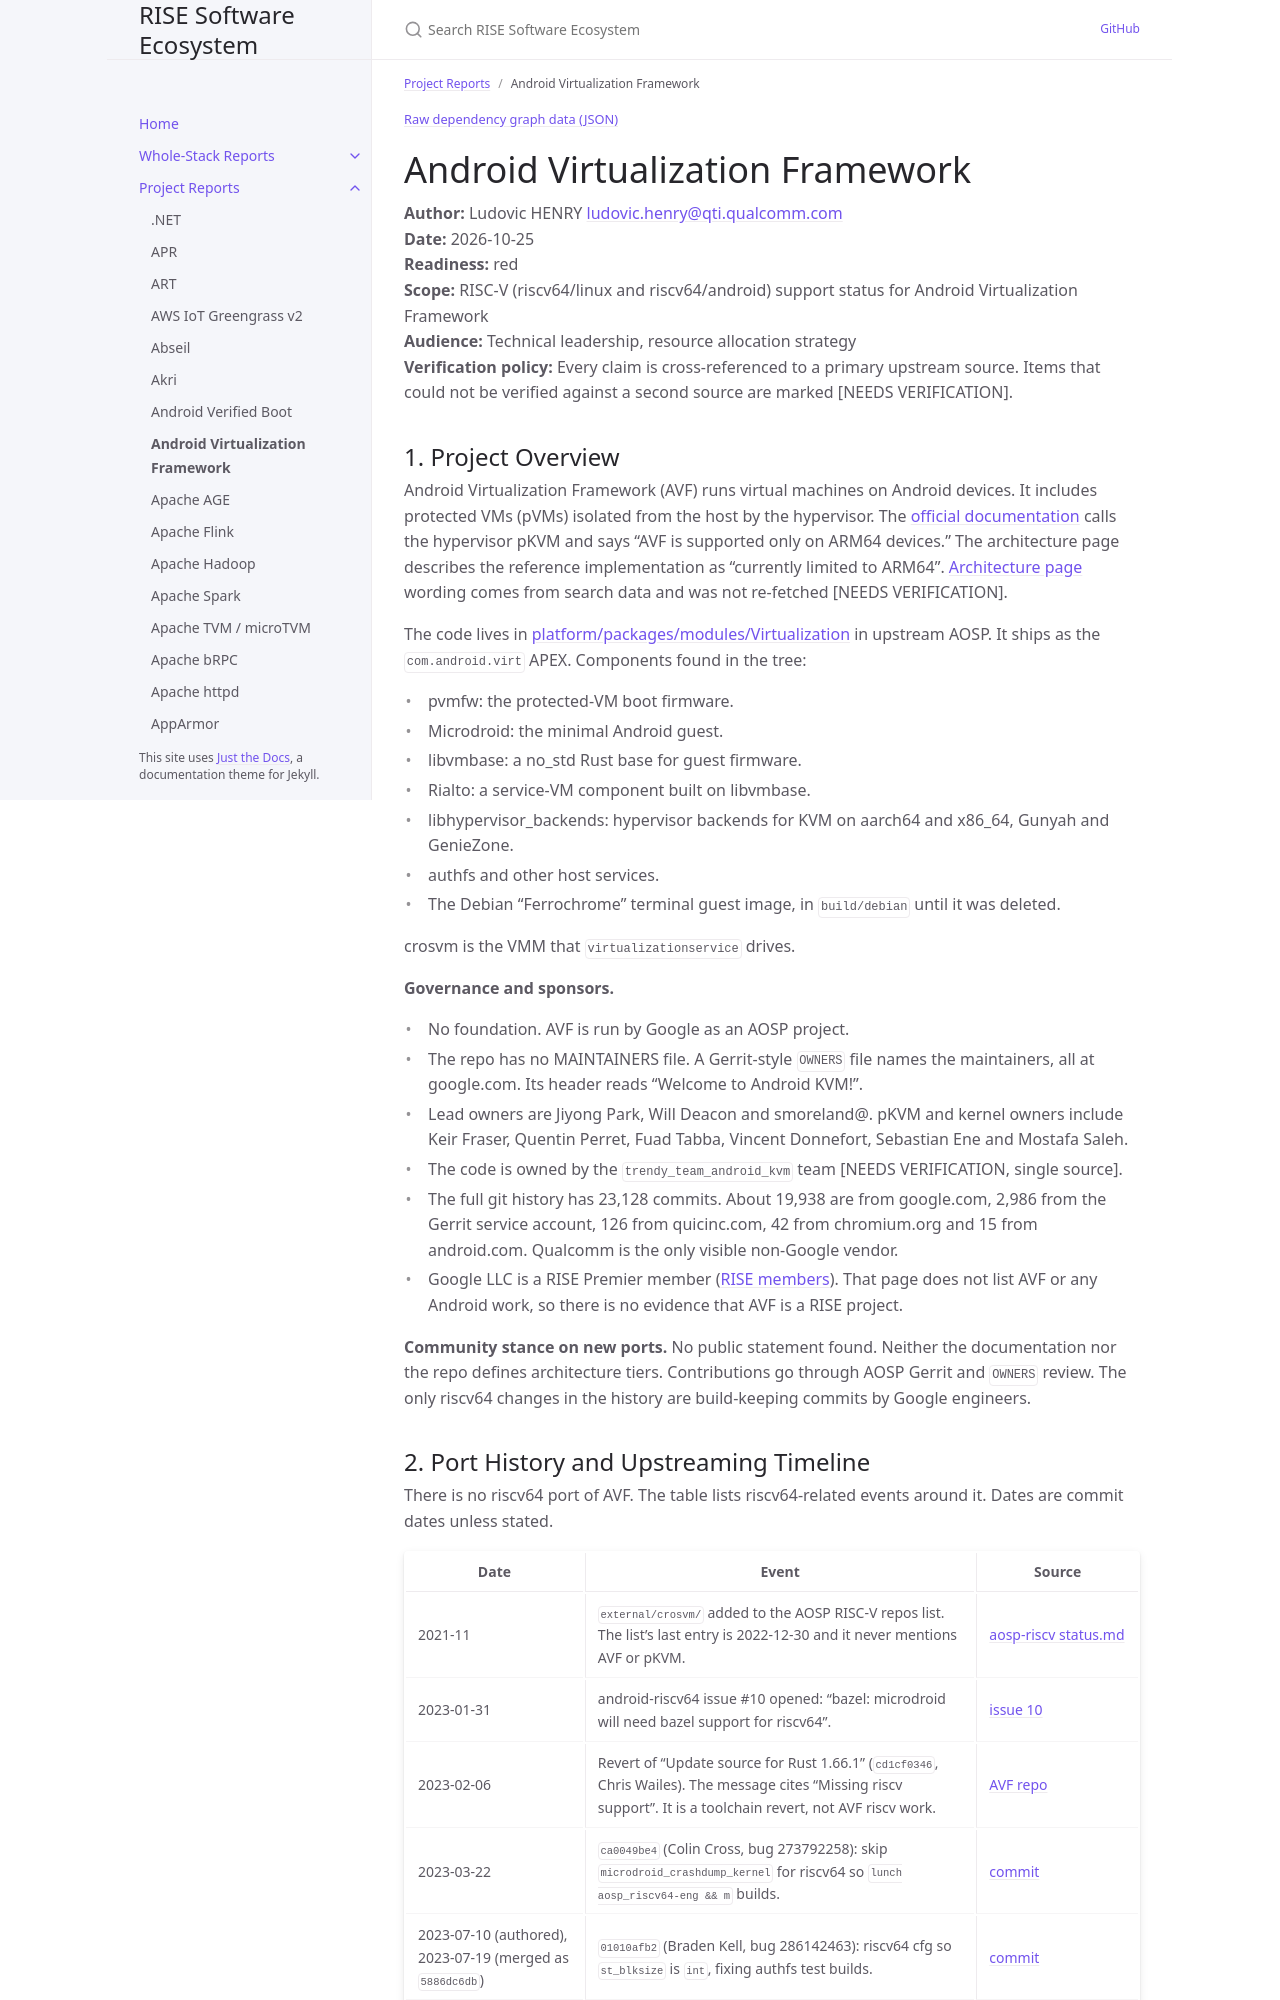

repository: riseproject-dev/sw-ecosystem · page: project-reports/android-virtualization-framework.html · generator: jekyll

---
title: Android Virtualization Framework
parent: Project Reports
color: red
dependencies:
  - name: crosvm
    relation: runtime-dependency
    criticality: critical
  - name: pKVM
    relation: runtime-dependency
    criticality: critical
  - name: Linux kernel
    relation: runtime-dependency
    criticality: critical
  - name: Rust
    relation: build-dependency
    criticality: critical
  - name: Soong
    relation: build-dependency
    criticality: critical
---

{% include dependency-graph.html slug="dependencies" subset="android-virtualization-framework" %}

# Android Virtualization Framework

**Author:** Ludovic HENRY <ludovic.henry@qti.qualcomm.com><br/>
**Date:** 2026-10-25<br/>
**Readiness:** red<br/>
**Scope:** RISC-V (riscv64/linux and riscv64/android) support status for Android Virtualization Framework<br/>
**Audience:** Technical leadership, resource allocation strategy<br/>
**Verification policy:** Every claim is cross-referenced to a primary upstream source. Items that could not be verified against a second source are marked [NEEDS VERIFICATION].<br/>

## 1. Project Overview

Android Virtualization Framework (AVF) runs virtual machines on Android devices. It includes protected VMs (pVMs) isolated from the host by the hypervisor. The [official documentation](https://source.android.com/docs/core/virtualization) calls the hypervisor pKVM and says "AVF is supported only on ARM64 devices." The architecture page describes the reference implementation as "currently limited to ARM64". [Architecture page](https://source.android.com/docs/core/virtualization/architecture) wording comes from search data and was not re-fetched [NEEDS VERIFICATION].

The code lives in [platform/packages/modules/Virtualization](https://android.googlesource.com/platform/packages/modules/Virtualization) in upstream AOSP. It ships as the `com.android.virt` APEX. Components found in the tree:

- pvmfw: the protected-VM boot firmware.
- Microdroid: the minimal Android guest.
- libvmbase: a no_std Rust base for guest firmware.
- Rialto: a service-VM component built on libvmbase.
- libhypervisor_backends: hypervisor backends for KVM on aarch64 and x86_64, Gunyah and GenieZone.
- authfs and other host services.
- The Debian "Ferrochrome" terminal guest image, in `build/debian` until it was deleted.

crosvm is the VMM that `virtualizationservice` drives.

**Governance and sponsors.**
- No foundation. AVF is run by Google as an AOSP project.
- The repo has no MAINTAINERS file. A Gerrit-style `OWNERS` file names the maintainers, all at google.com. Its header reads "Welcome to Android KVM!".
- Lead owners are Jiyong Park, Will Deacon and smoreland@. pKVM and kernel owners include Keir Fraser, Quentin Perret, Fuad Tabba, Vincent Donnefort, Sebastian Ene and Mostafa Saleh.
- The code is owned by the `trendy_team_android_kvm` team [NEEDS VERIFICATION, single source].
- The full git history has 23,128 commits. About 19,938 are from google.com, 2,986 from the Gerrit service account, 126 from quicinc.com, 42 from chromium.org and 15 from android.com. Qualcomm is the only visible non-Google vendor.
- Google LLC is a RISE Premier member ([RISE members](https://riseproject.dev/members/)). That page does not list AVF or any Android work, so there is no evidence that AVF is a RISE project.

**Community stance on new ports.** No public statement found. Neither the documentation nor the repo defines architecture tiers. Contributions go through AOSP Gerrit and `OWNERS` review. The only riscv64 changes in the history are build-keeping commits by Google engineers.
